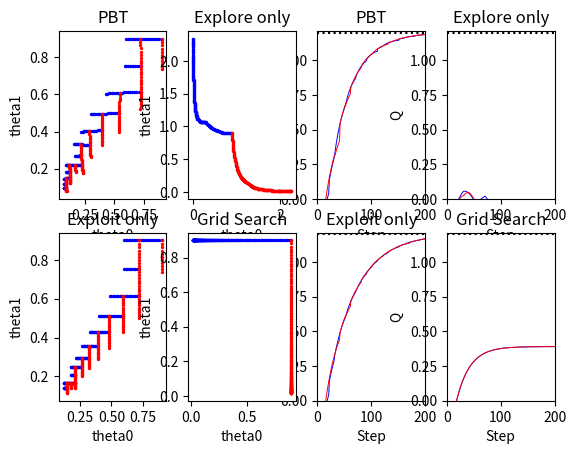

This figure's Python source:
#!/usr/bin/env python 

import numpy as np
import operator
import matplotlib.pyplot as plt
import logging

class Worker(object):
    def __init__(self, idx, obj, surrogate_obj, h, theta, pop_score, pop_params):
        self.idx = idx
        self.logger = logging.getLogger("Worker-{}".format(self.idx))
        
        self.obj = obj
        self.surrogate_obj = surrogate_obj
        self.theta = theta
        self.h = h
        
        self.score = 0 # current score
        self.pop_score = pop_score # reference to population statistics
        self.pop_params = pop_params
        
        # for plotting
        self.theta_history = []
        self.Q_history = []
        
        self.rms = 0 # for rmsprop
        
        self.update() # intialize population
        
    def step(self, vanilla=False, rmsprop=False, Adam=False):
        """one step of GD"""
        decay_rate = 0.9
        alpha = 0.01
        eps = 1e-5
        
        d_surrogate_obj = -2.0 * self.h * self.theta
        
        if vanilla:
            self.theta += d_surrogate_obj * alpha # ascent to maximize function
        else:
            self.rms = decay_rate * self.rms + (1-decay_rate) * d_surrogate_obj**2
            self.theta += alpha * d_surrogate_obj / (np.sqrt(self.rms) + eps)
                                
    def eval(self):
        """metric we want to optimize e.g mean episodic return or validation set performance"""
        self.score = self.obj(self.theta)
        return self.score
        
    def exploit(self):
        """copy weights, hyperparams from the member in the population with the highest performance"""
        best_worker_idx = max(self.pop_score.items(), key=operator.itemgetter(1))[0]
        if best_worker_idx != self.idx:
            best_worker_theta, best_worker_h = self.pop_params[best_worker_idx]
            self.theta = np.copy(best_worker_theta)
            self.logger.info("Inherited optimal weights from Worker-{}".format(best_worker_idx))
            return True
        return False
        
    def explore(self):
        """perturb hyperparameters with noise from a normal distribution"""
        eps = np.random.randn(*self.h.shape) * 0.1
        self.h += eps
        
    def update(self):
        """update worker stats in global dictionary"""
        self.pop_score[self.idx] = self.score
        self.pop_params[self.idx] = (np.copy(self.theta), np.copy(self.h)) # np arrays are mutable
        self.theta_history.append(np.copy(self.theta))
        self.Q_history.append(self.score)
        
        if len(self.Q_history) % 10 == 0:
            self.logger.info("Q = {:0.2f} ({:0.2f}%)".format(self.score, self.score * 100 / 1.2))

def run(steps=200, explore=True, exploit=True):
    # Q and Q_hat, as per fig. 2: https://arxiv.org/pdf/1711.09846.pdf
    obj = lambda theta: 1.2 - np.sum(theta**2)
    surrogate_obj = lambda theta, h: 1.2 - np.sum(h*theta**2)

    pop_score = {} # score for all members
    pop_params = {} # params for all members
        
    # initialize two workers 
    population = [
        Worker(1, obj, surrogate_obj, np.array([1.,0.]), np.array([0.9, 0.9]), pop_score, pop_params),
        Worker(2, obj, surrogate_obj, np.array([0.,1.]), np.array([0.9, 0.9]), pop_score, pop_params),
        ]
        
    for step in range(steps):
        for worker in population:
            
            worker.step(vanilla=True) # one step of GD
            worker.eval() # evaluate current model
            
            if step % 10 == 0:
                if explore and exploit:
                    do_explore = worker.exploit()                
                    if do_explore:
                        worker.explore()
                        
                elif explore and not exploit:
                    worker.explore()
                
                elif not explore and exploit:
                    worker.exploit()
                    
                elif not explore and not exploit:
                    pass
                    
            worker.update()

    return population
    
def plot_Q(run, i, steps, title):
    
    plt.subplot(2,4,i)
    plt.plot(run[0].Q_history, color='b', lw=0.7)
    plt.plot(run[1].Q_history, color='r', lw=0.7)
    plt.axhline(y=1.2, linestyle='dotted', color='k')
    axes = plt.gca()
    axes.set_xlim([0,steps])
    axes.set_ylim([0.0, 1.21])
    
    plt.title(title)
    plt.xlabel('Step')
    plt.ylabel('Q')
    
def plot_theta(run, i, steps, title):
    x_b = [_[0] for _ in run[0].theta_history]
    y_b = [_[1] for _ in run[0].theta_history]
    
    x_r = [_[0] for _ in run[1].theta_history]
    y_r = [_[1] for _ in run[1].theta_history]
    
    plt.subplot(2,4,i)
    plt.scatter(x_b, y_b, color='b', s=2)
    plt.scatter(x_r, y_r, color='r', s=2)
    
    plt.title(title)
    plt.xlabel('theta0')
    plt.ylabel('theta1')
    
def main():
    
    logging.basicConfig(level=logging.INFO,
                        format='%(asctime)s.%(msecs)03d %(name)s %(message)s',
                        datefmt="%M:%S")
    
    steps = 200
    
    run1 = run(steps=steps)
    run2 = run(steps=steps, exploit=False)
    run3 = run(steps=steps, explore=False)
    run4 = run(steps=steps, exploit=False, explore=False)
    
    
    plot_Q(run1, 3, steps=steps, title='PBT')
    plot_Q(run2, 4, steps=steps, title='Explore only')
    plot_Q(run3, 7, steps=steps, title='Exploit only')
    plot_Q(run4, 8, steps=steps, title='Grid Search')
    
    plot_theta(run1, 1, steps=steps, title='PBT')
    plot_theta(run2, 2, steps=steps, title='Explore only')
    plot_theta(run3, 5, steps=steps, title='Exploit only')
    plot_theta(run4, 6, steps=steps, title='Grid Search')
    
    plt.show()
    
    
if __name__ == '__main__':
    main()
        
    
        
